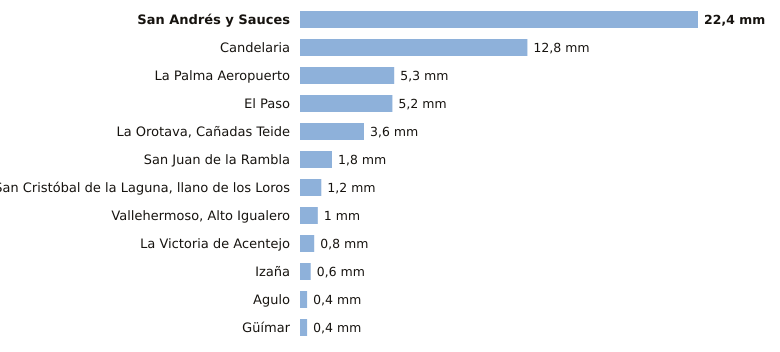

Values plotted in this chart, from the file beside it:
estacion, provincia, indicativo, mm_6_dias_anteriores, mm_hoy, mm_7_dias, horas_de_hoy
San Andrés y Sauces, Santa Cruz de Tenerife, C148F, 22.4, 0.0, 22.4, 1
Candelaria, Santa Cruz de Tenerife, C438N, 12.8, 0.0, 12.8, 1
La Palma Aeropuerto, Santa Cruz de Tenerife, C139E, 5.3, 0.0, 5.3, 1
El Paso, Santa Cruz de Tenerife, C126A, 5.2, 0.0, 5.2, 1
La Orotava, Cañadas Teide, Santa Cruz de Tenerife, C406G, 3.6, 0.0, 3.6, 1
San Juan de la Rambla, Santa Cruz de Tenerife, C468X, 1.8, 0.0, 1.8, 1
San Cristóbal de la Laguna, llano de los…, Santa Cruz de Tenerife, C446G, 1.2, 0.0, 1.2, 2
Vallehermoso, Alto Igualero, Santa Cruz de Tenerife, C314Z, 1.0, 0.0, 1.0, 2
La Victoria de Acentejo, Santa Cruz de Tenerife, C457I, 0.8, 0.0, 0.8, 1
Izaña, Santa Cruz de Tenerife, C430E, 0.6, 0.0, 0.6, 2
Agulo, Santa Cruz de Tenerife, C317B, 0.4, 0.0, 0.4, 2
Güímar, Santa Cruz de Tenerife, C439J, 0.4, 0.0, 0.4, 1
